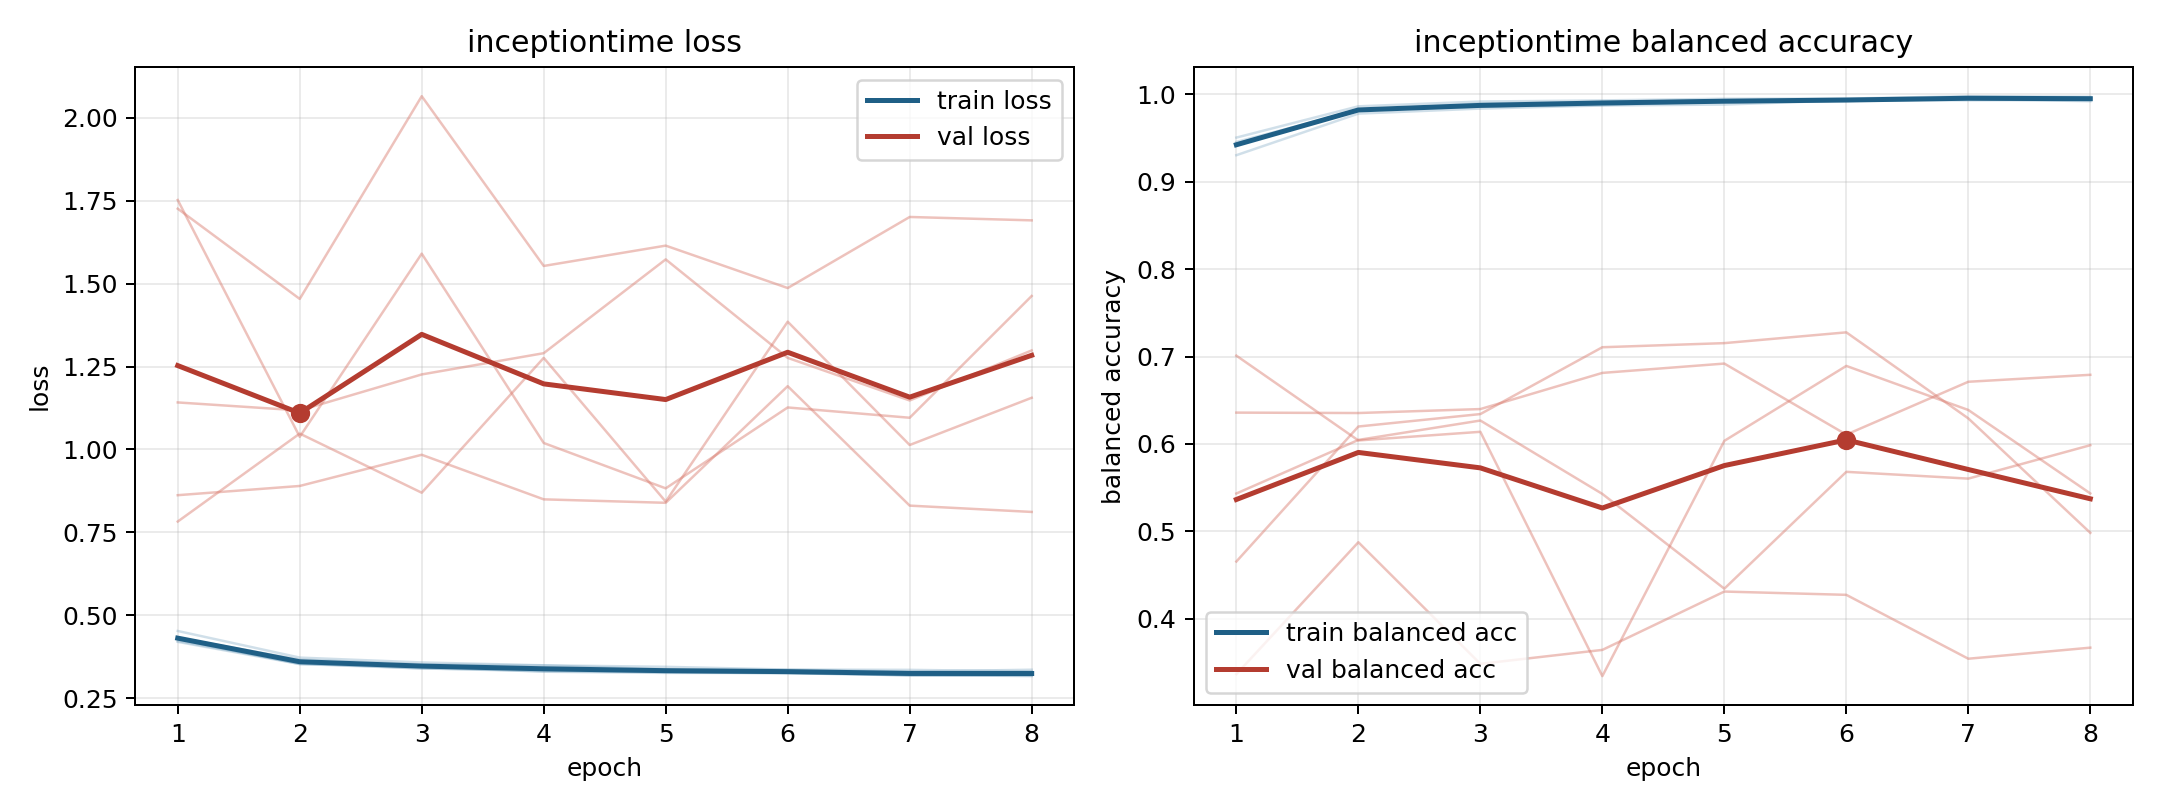

The file beside this chart, header and first rows:
model, fold, epoch, train_loss, train_balanced_accuracy, val_loss, val_balanced_accuracy
inceptiontime, 1, 1, 0.4226, 0.9455, 1.752, 0.4655
inceptiontime, 1, 2, 0.3554, 0.9818, 1.038, 0.6199
inceptiontime, 1, 3, 0.3399, 0.9894, 1.59, 0.6342
inceptiontime, 1, 4, 0.3315, 0.9915, 1.019, 0.7106
inceptiontime, 1, 5, 0.3289, 0.992, 0.8827, 0.7153
inceptiontime, 1, 6, 0.3249, 0.9937, 1.127, 0.7277
inceptiontime, 1, 7, 0.3204, 0.9955, 1.096, 0.6292
inceptiontime, 1, 8, 0.3167, 0.9963, 1.463, 0.4983
inceptiontime, 2, 1, 0.4199, 0.9504, 1.726, 0.3366
inceptiontime, 2, 2, 0.3532, 0.9862, 1.454, 0.4876
inceptiontime, 2, 3, 0.3398, 0.9917, 2.065, 0.3484
inceptiontime, 2, 4, 0.3342, 0.993, 1.553, 0.3644
inceptiontime, 2, 5, 0.3286, 0.9949, 1.614, 0.4311
inceptiontime, 2, 6, 0.3279, 0.995, 1.487, 0.4274
inceptiontime, 2, 7, 0.3188, 0.9978, 1.701, 0.3543
inceptiontime, 2, 8, 0.3211, 0.9971, 1.691, 0.367
inceptiontime, 3, 1, 0.4527, 0.9303, 0.8621, 0.6358
inceptiontime, 3, 2, 0.3725, 0.9779, 0.8899, 0.6354
inceptiontime, 3, 3, 0.3579, 0.9836, 0.9839, 0.6399
inceptiontime, 3, 4, 0.3492, 0.9872, 0.8495, 0.6813
inceptiontime, 3, 5, 0.3447, 0.9882, 0.8391, 0.6919
inceptiontime, 3, 6, 0.3364, 0.9931, 1.191, 0.6107
inceptiontime, 3, 7, 0.3356, 0.993, 0.8306, 0.6711
inceptiontime, 3, 8, 0.3309, 0.9936, 0.8116, 0.6791
inceptiontime, 4, 1, 0.4324, 0.9434, 1.142, 0.5433
inceptiontime, 4, 2, 0.3662, 0.9818, 1.118, 0.6046
inceptiontime, 4, 3, 0.3522, 0.9861, 1.226, 0.6268
inceptiontime, 4, 4, 0.349, 0.9876, 1.29, 0.5428
inceptiontime, 4, 5, 0.337, 0.9922, 1.573, 0.4344
inceptiontime, 4, 6, 0.3357, 0.9924, 1.276, 0.5681
inceptiontime, 4, 7, 0.3303, 0.9946, 1.148, 0.5603
inceptiontime, 4, 8, 0.336, 0.9921, 1.298, 0.5986
inceptiontime, 5, 1, 0.4282, 0.9416, 0.7826, 0.701
inceptiontime, 5, 2, 0.3529, 0.9826, 1.048, 0.604
inceptiontime, 5, 3, 0.3447, 0.9856, 0.8695, 0.6139
inceptiontime, 5, 4, 0.3299, 0.9909, 1.276, 0.3344
inceptiontime, 5, 5, 0.3263, 0.9931, 0.8427, 0.6035
inceptiontime, 5, 6, 0.326, 0.9929, 1.385, 0.6893
inceptiontime, 5, 7, 0.3187, 0.9964, 1.013, 0.6388
inceptiontime, 5, 8, 0.3179, 0.9956, 1.156, 0.5434
